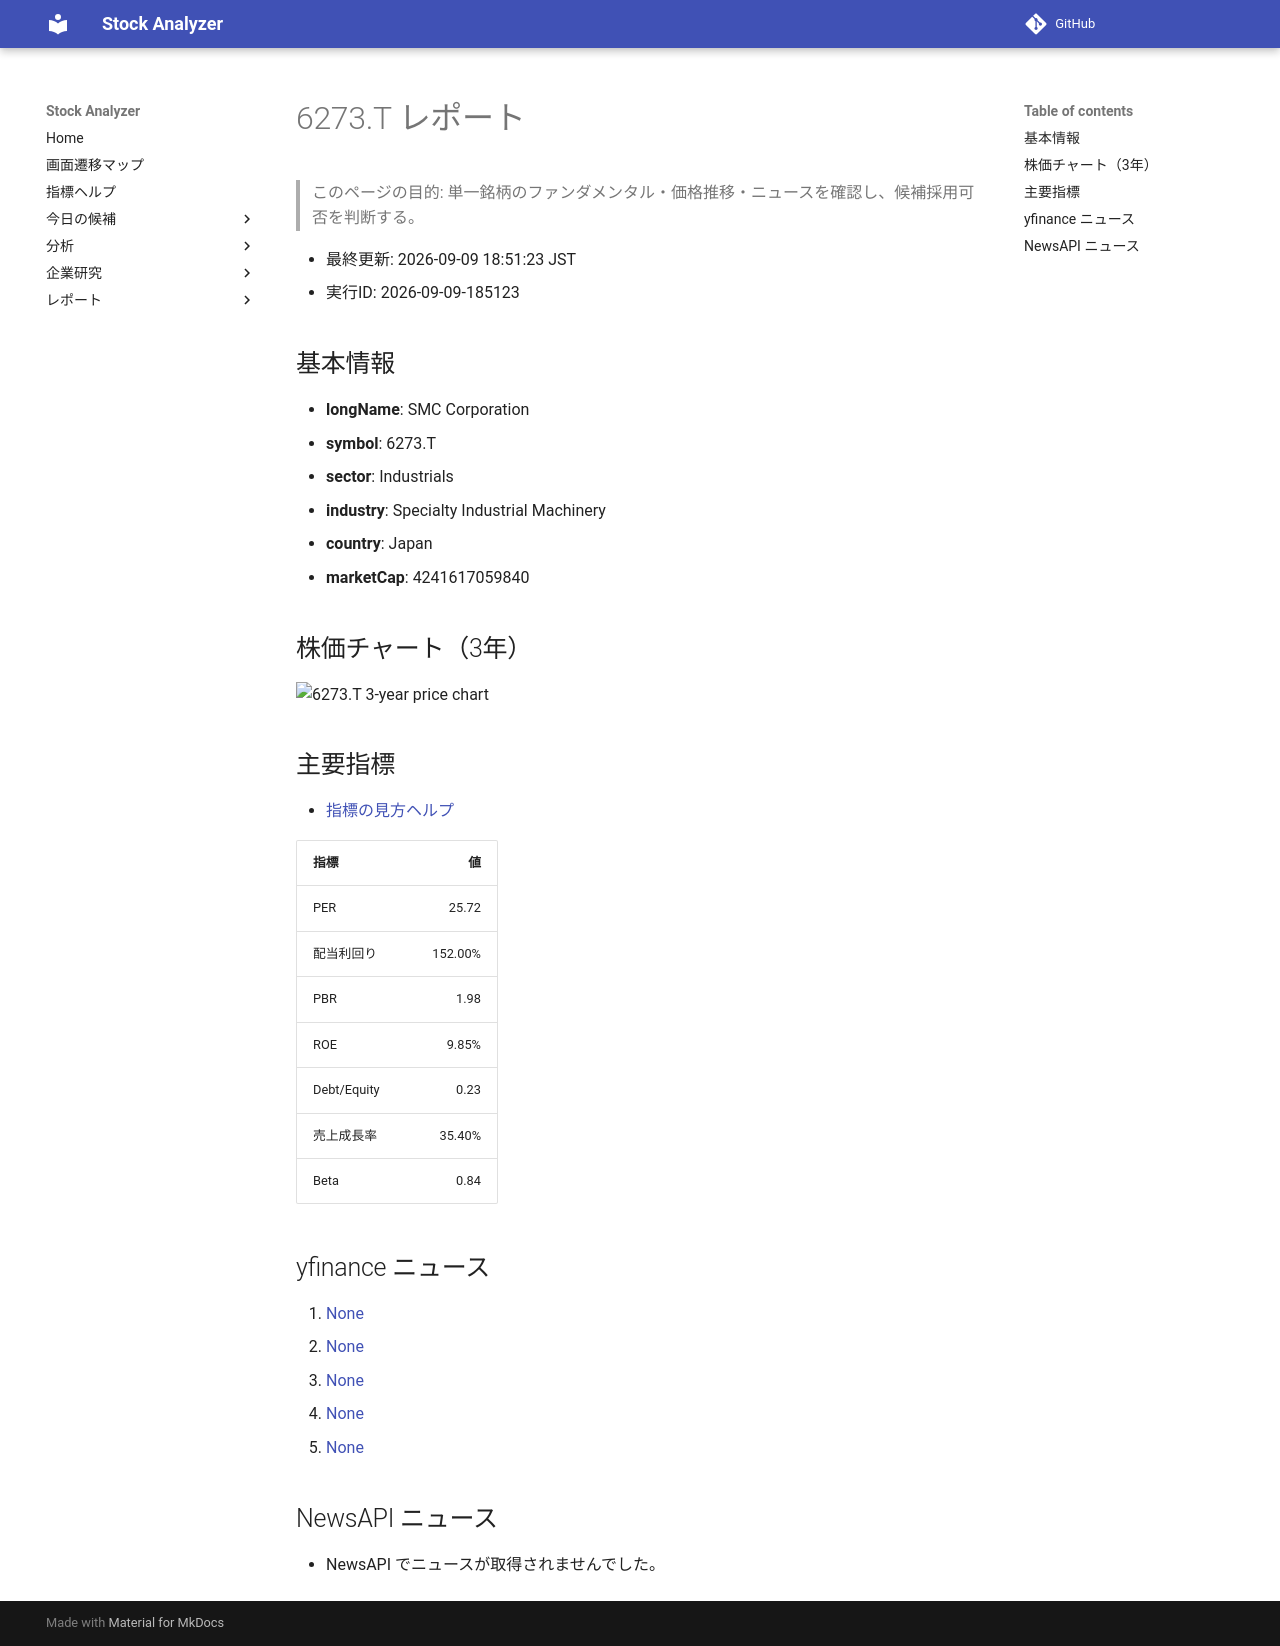

repository: Yumi-note/Making-APP · page: reports/2026-09-09/185123/6273_T/index.html · generator: mkdocs

# 6273.T レポート

> このページの目的: 単一銘柄のファンダメンタル・価格推移・ニュースを確認し、候補採用可否を判断する。

- 最終更新: 2026-09-09 18:51:23 JST
- 実行ID: 2026-09-09-185123

## 基本情報

- **longName**: SMC Corporation
- **symbol**: 6273.T
- **sector**: Industrials
- **industry**: Specialty Industrial Machinery
- **country**: Japan
- **marketCap**: 4241617059840

## 株価チャート（3年）

![6273.T 3-year price chart](6273_T_3y.png)

## 主要指標

- [指標の見方ヘルプ](../../../../indicators.md)

| 指標 | 値 |
|---|---:|
| PER | 25.72 |
| 配当利回り | 152.00% |
| PBR | 1.98 |
| ROE | 9.85% |
| Debt/Equity | 0.23 |
| 売上成長率 | 35.40% |
| Beta | 0.84 |

## yfinance ニュース

1. [None](None)
2. [None](None)
3. [None](None)
4. [None](None)
5. [None](None)

## NewsAPI ニュース

- NewsAPI でニュースが取得されませんでした。
